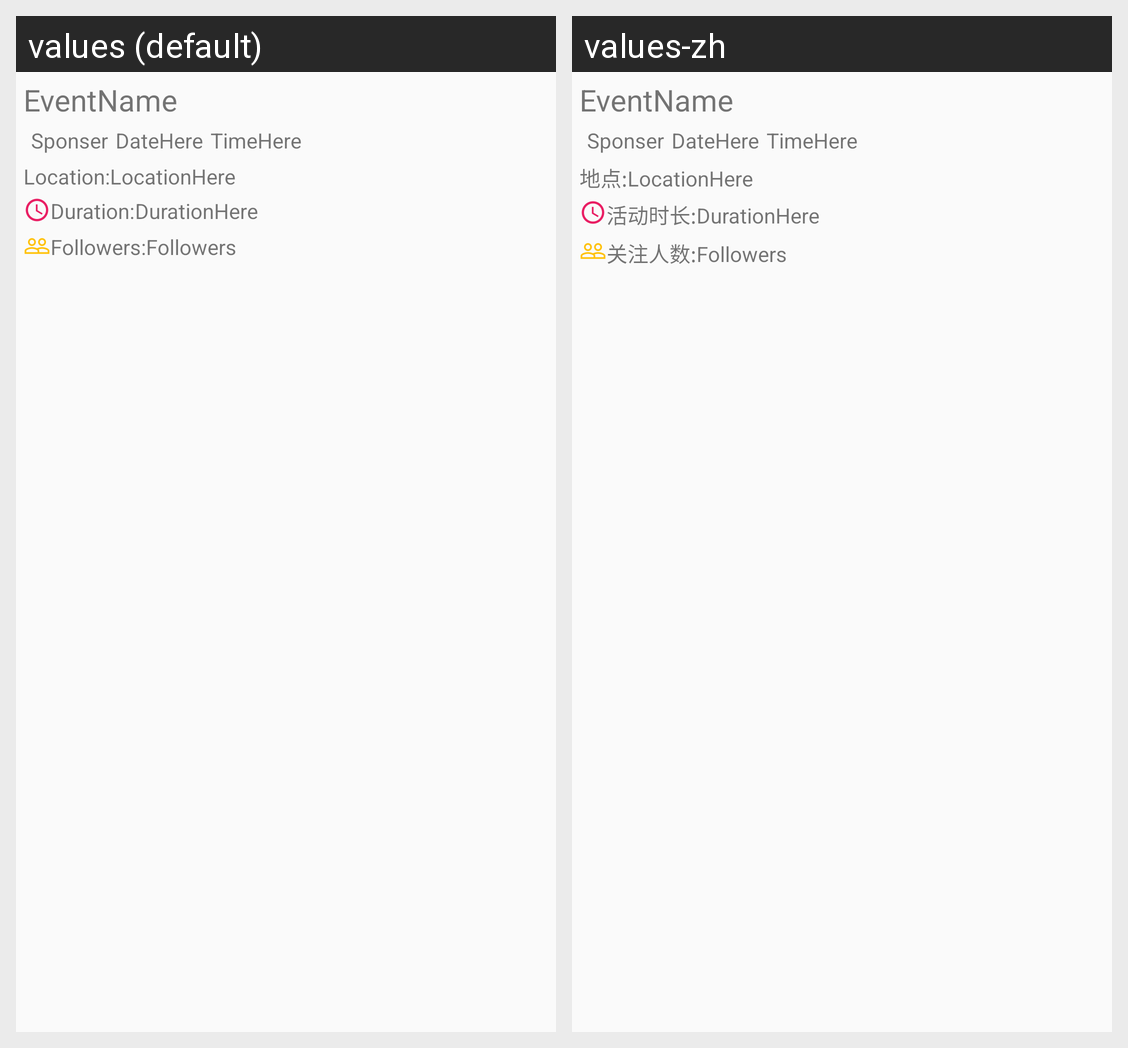

The Android screen above is rendered under two locales of the same app. Produce the string resources it draws, with the default and per-locale values.
Android screen res/layout/fav_event_item.xml rendered under 2 locales, left to right: values (default), values-zh. Device: Nexus 5 (rendered at 1080×1920; each locale shown at half size, 540×960, under a caption strip naming it); theme AppTheme.
Strings drawn on this screen, with the default value and each locale's value (text and hints the layout hard-codes, and strings that could not be matched under every locale, appear in the picture but are not listed):

event_location_indicator
  values: Location:
  values-zh: 地点:

event_duration
  values: Duration:
  values-zh: 活动时长:

club_follow
  values: Followers:
  values-zh: 关注人数:
